Run: headless pygame with SDL's dummy video driver; simulated clock (each Clock.tick advances the game by its frame time, no real sleeping); random seed 0; keys injected as events and as key.get_pressed() state; no mouse input.
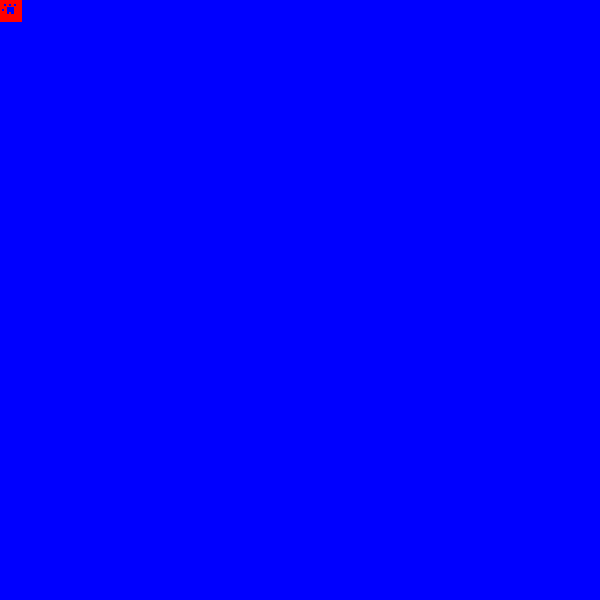
Frame 1 of 4 · flips 1–60 · no input
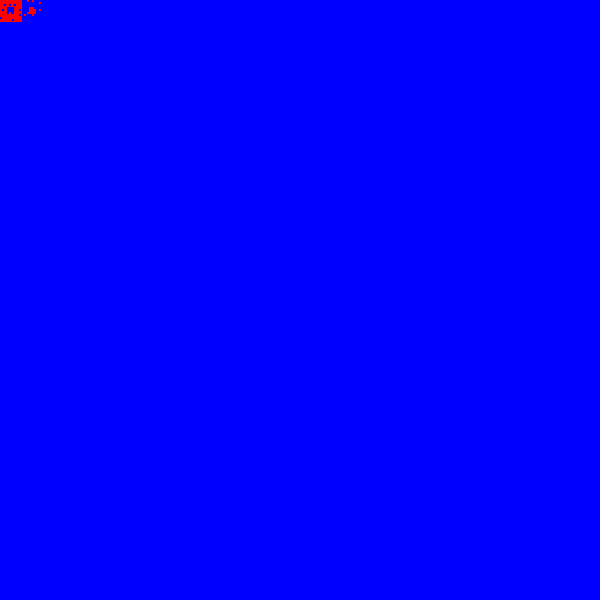
Frame 2 of 4 · flips 61–180 · tapped SPACE, RETURN · held RIGHT (→), D
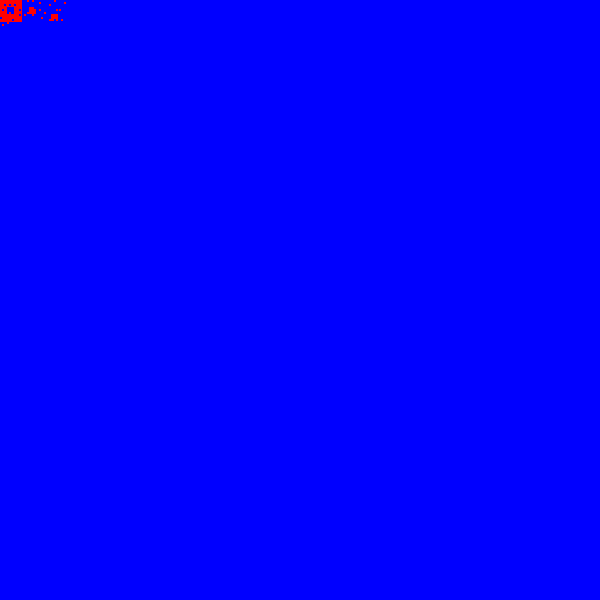
Frame 3 of 4 · flips 181–300 · held DOWN (↓), S
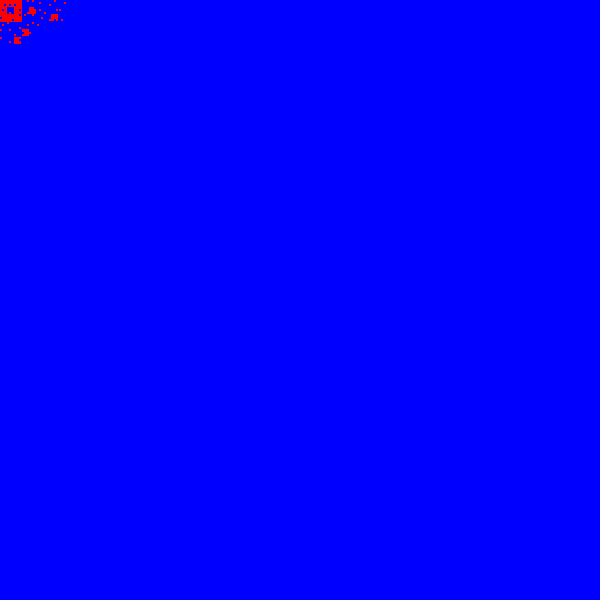
Frame 4 of 4 · flips 301–420 · held LEFT (←), A, UP (↑), W

The pygame program that drew these frames:

import pygame
import math
from random import randint

pygame.init()
canvas = pygame.display.set_mode((600,600))#this will return pygame.surface object

regType = dict()#this list contains all the types of regions

def regionRatio():#this method converts the percentage of zones into fractal ratios
    return 0

class lines:
    def __init__(self, endPt1, endPt2, affinity):
        self.end1 = endPt1
        self.end2 = endPt2
        self.aff = affinity

    def render(self):#this method renders the line element on screen
        #render it here and remove the following return 0 statement
        return 0

class regionType:
    def __init__(self, typeName, typeColor, affinity, composition):
        self.name = typeName
        self.color = typeColor
        self.aff = affinity

        self.comp = composition

        regType[self.name] = self

class region:
    def __init__(self, regSize, regType, regPosition):
        self.size = regSize
        self.type = regType
        self.pos = regPosition

        self.child = [] #this is a list of children of this region

        self.render()

    def tessellate(self, genNum=1):
        if genNum <= 0:
            return 0
        
        childNum = 0
        for rType in self.type.comp:
            childNum += self.type.comp[rType]

        childSize = self.size/math.sqrt(childNum)
        weirdChildNum = randint(0,childNum-1)

        c = 0
        while c < childNum:
            colNum = c % math.sqrt(childNum)
            rowNum = (c-colNum)/math.sqrt(childNum)
            childPos = [self.pos[0] + colNum*childSize, self.pos[1] + rowNum*childSize]

            childType = self.type

            if c == weirdChildNum:
                if self.type.name == 'commercial':
                    childType = regType['nonCommercial']
                elif self.type.name == 'nonCommercial':
                    childType = regType['commercial']

            newChild = region(childSize, childType, childPos)
            self.child.append(newChild)

            newChild.tessellate(genNum-1)

            #print(str(c+1)+'th child at '+str(childPos))

            c += 1
            

    def render(self):
        canvas.fill(self.type.color, rect=[self.pos[0], self.pos[1], self.size, self.size])
        pygame.display.flip()

white = (255,255,255)
red = (255,0,0)
blue = (0,0,255)
black = (0,0,0)

commercialComp = {'commercial':8, 'nonCommercial':1}
nonCommercialComp = {'nonCommercial':8, 'commercial':1}

commercial = regionType('commercial', red, 1, commercialComp)
nonCommercial = regionType('nonCommercial', blue, -1, nonCommercialComp)

city = region(600, nonCommercial, [0,0])
city.tessellate(5)

exitCanvas = False
while not exitCanvas:
    for event in pygame.event.get():
        if event.type == pygame.QUIT:
            exitCanvas = True

pygame.quit()
#quit()
